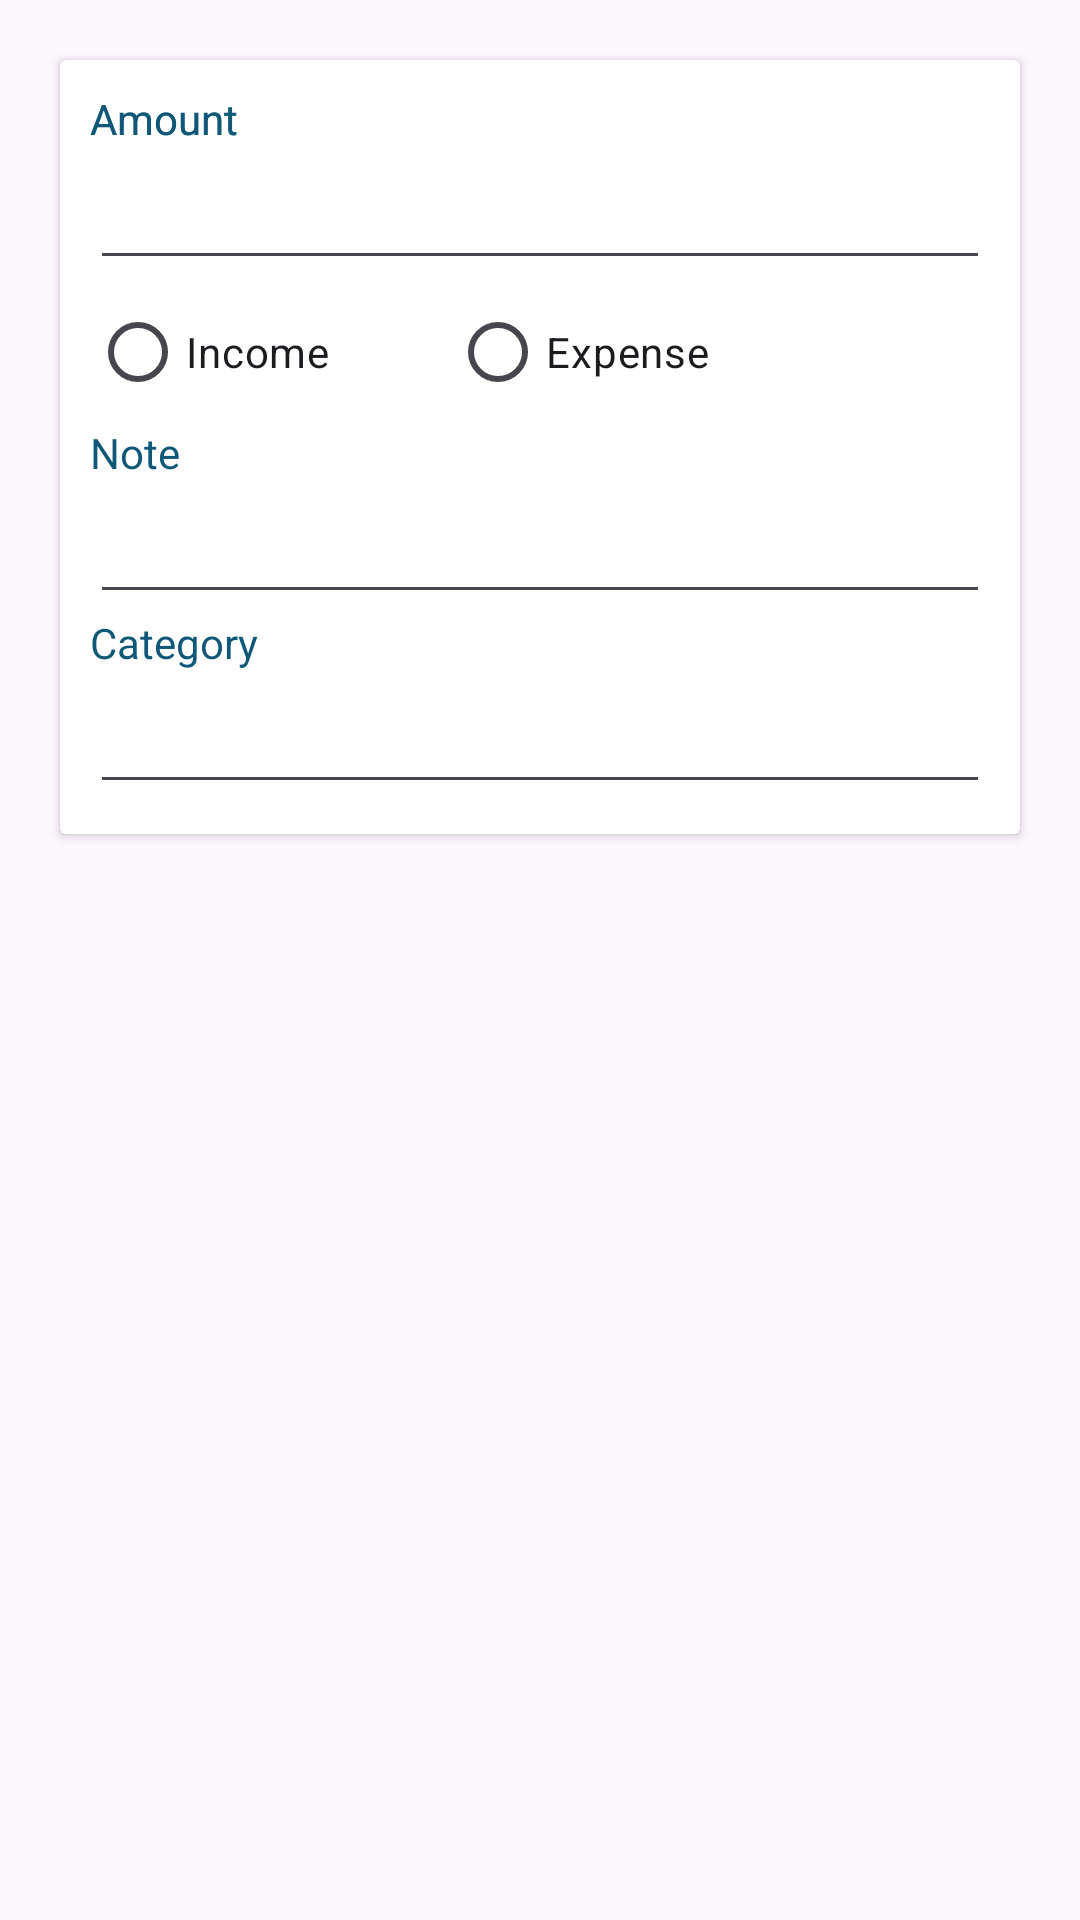

The Android layout XML behind this screen, and the referenced resources:
<!-- AndroidManifest.xml: application theme Theme.1_ExpenseManager -->
<!-- res/layout/activity_add_expense.xml -->
<?xml version="1.0" encoding="utf-8"?>
<LinearLayout xmlns:android="http://schemas.android.com/apk/res/android"
    xmlns:app="http://schemas.android.com/apk/res-auto"
    xmlns:tools="http://schemas.android.com/tools"
    android:layout_width="match_parent"
    android:layout_height="match_parent"
    android:padding="10dp"
    tools:context=".AddExpenseActivity">

    <androidx.cardview.widget.CardView
        android:layout_width="match_parent"
        android:layout_height="wrap_content"
        android:layout_margin="10dp"
        app:contentPadding="10dp">

        <LinearLayout
            android:layout_width="match_parent"
            android:layout_height="wrap_content"
            android:orientation="vertical">

            <LinearLayout
                android:layout_width="match_parent"
                android:layout_height="wrap_content"
                android:orientation="vertical">

                <TextView
                    android:layout_width="wrap_content"
                    android:layout_height="wrap_content"
                    android:text="Amount"
                    android:textColor="@color/blue_n1" />

                <EditText
                    android:id="@+id/amount"
                    android:layout_width="match_parent"
                    android:layout_height="wrap_content"
                    android:inputType="number"
                    android:paddingTop="10dp"
                    android:paddingBottom="10dp" />

                <RadioGroup
                    android:id="@+id/typeRadioGroup"
                    android:layout_width="match_parent"
                    android:layout_height="wrap_content"
                    android:orientation="horizontal">

                    <RadioButton
                        android:id="@+id/incomeRadio"
                        android:layout_width="120dp"
                        android:layout_height="wrap_content"
                        android:text="Income" />

                    <RadioButton
                        android:id="@+id/expenseRadio"
                        android:layout_width="120dp"
                        android:layout_height="wrap_content"
                        android:text="Expense" />

                </RadioGroup>


            </LinearLayout>


            <LinearLayout
                android:layout_width="match_parent"
                android:layout_height="wrap_content"
                android:orientation="vertical">

                <TextView
                    android:layout_width="wrap_content"
                    android:layout_height="wrap_content"
                    android:text="Note"
                    android:textColor="@color/blue_n1" />

                <EditText
                    android:id="@+id/note"
                    android:layout_width="match_parent"
                    android:layout_height="wrap_content"
                    android:paddingTop="10dp"
                    android:paddingBottom="10dp" />


            </LinearLayout>


            <LinearLayout
                android:layout_width="match_parent"
                android:layout_height="wrap_content"
                android:orientation="vertical">

                <TextView
                    android:layout_width="wrap_content"
                    android:layout_height="wrap_content"
                    android:text="Category"
                    android:textColor="@color/blue_n1" />

                <EditText
                    android:id="@+id/category"
                    android:layout_width="match_parent"
                    android:layout_height="wrap_content"
                    android:paddingTop="10dp"
                    android:paddingBottom="10dp" />


            </LinearLayout>


        </LinearLayout>


        <LinearLayout
            android:layout_width="match_parent"
            android:layout_height="wrap_content"
            android:orientation="vertical">

            <TextView
                android:layout_width="wrap_content"
                android:layout_height="wrap_content"
                android:text="Amount"
                android:textColor="@color/blue_n1" />

            <EditText
                android:layout_width="match_parent"
                android:layout_height="wrap_content"
                android:inputType="number"
                android:paddingTop="10dp"
                android:paddingBottom="10dp" />


        </LinearLayout>

    </androidx.cardview.widget.CardView>


</LinearLayout>
<!-- resources referenced by this layout -->
<resources>
  <color name="blue_n1">#105878</color>
  <style name="Theme.1_ExpenseManager" parent="Base.Theme.1_ExpenseManager" />
  <style name="Base.Theme.1_ExpenseManager" parent="Theme.Material3.DayNight.NoActionBar">
          
          
      </style>
</resources>
